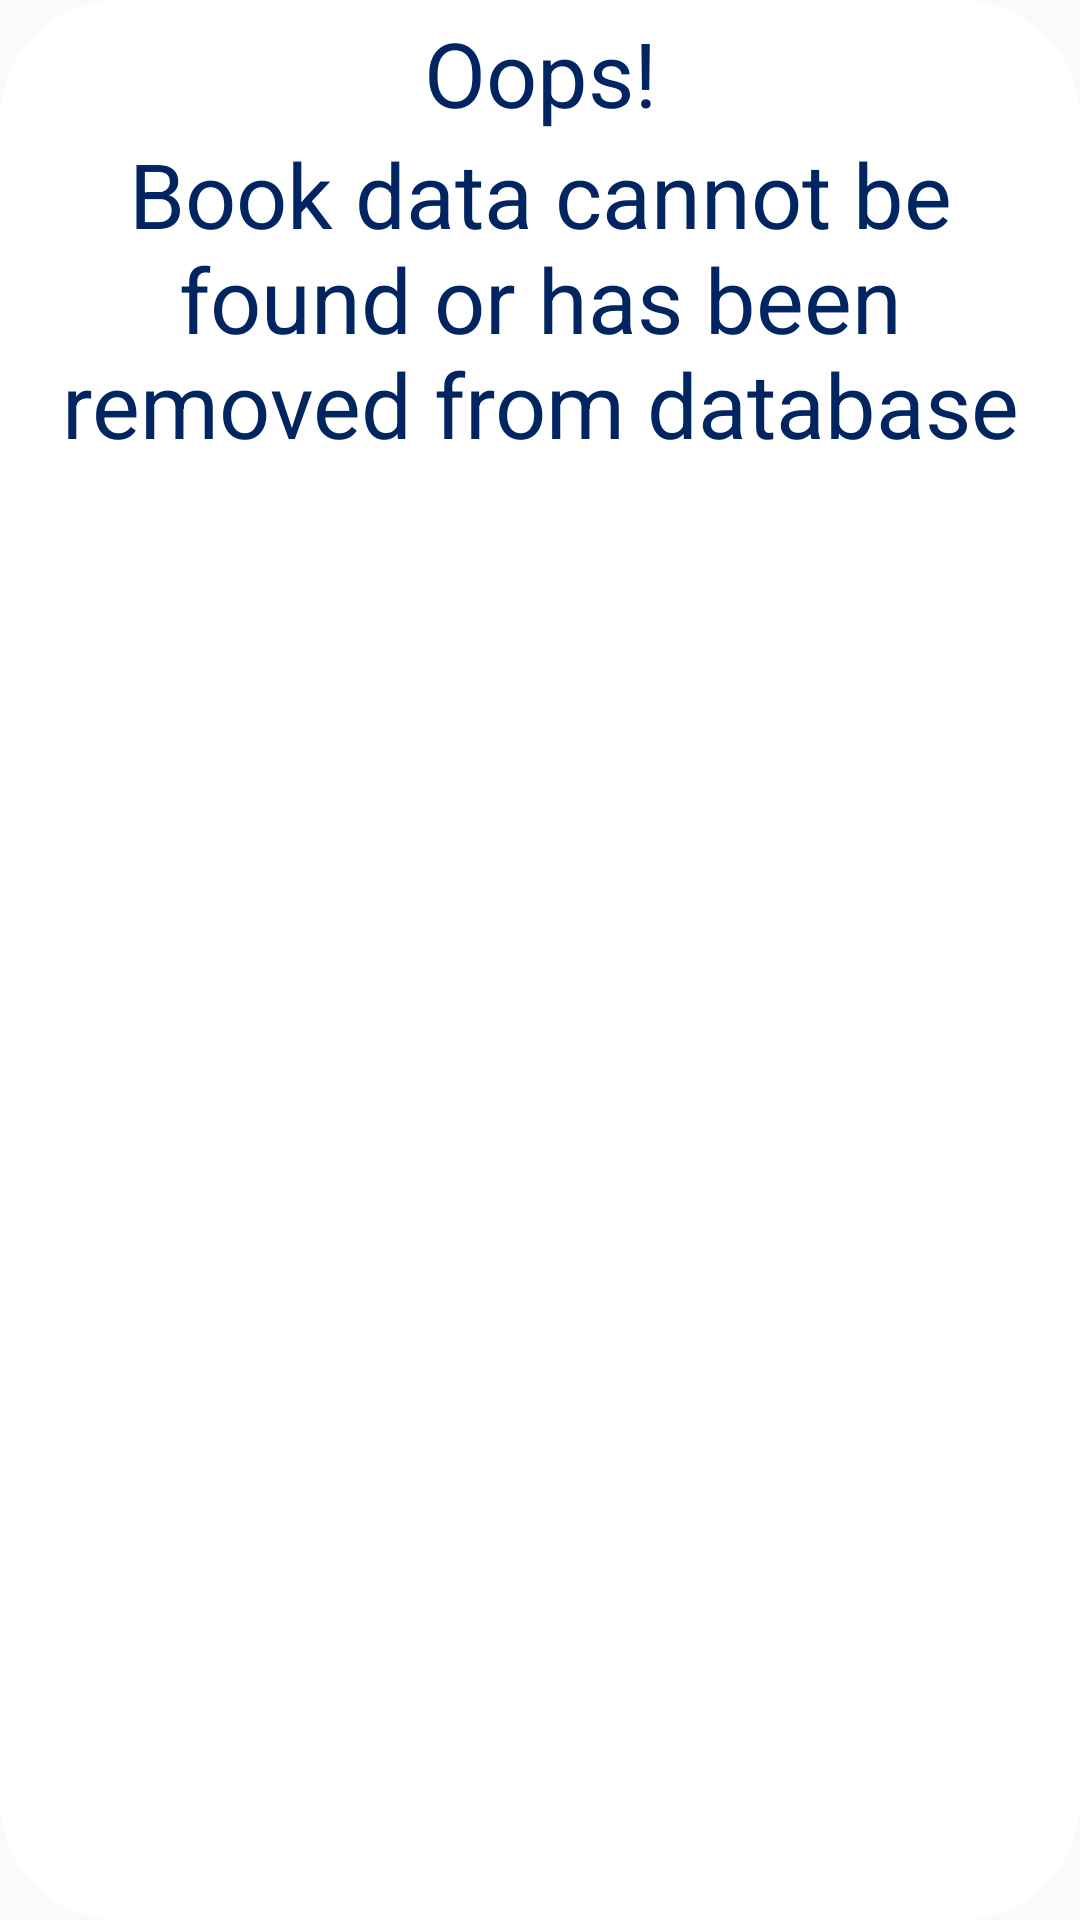

This screen was rendered from an Android layout file. Write that file and the resources it references.
<!-- AndroidManifest.xml: application theme AppTheme -->
<!-- res/layout/oopsdialog.xml -->
<?xml version="1.0" encoding="utf-8"?>
<LinearLayout xmlns:android="http://schemas.android.com/apk/res/android"
    android:orientation="vertical"
    android:layout_width="match_parent"
    android:layout_height="match_parent"
    android:weightSum="100"
    android:background="@layout/popupbckgrnd"

    >
    <TextView
        android:id="@+id/oops"
        android:layout_width="match_parent"
        android:layout_height="wrap_content"
        android:text="Oops!"
        android:textAlignment="center"
        android:textAppearance="@style/TextAppearance.AppCompat.Display1"
        android:textColor="@color/colorPrimaryDark"
        android:textSize="30sp"
        android:visibility="visible" />
    <TextView
        android:id="@+id/title"
        android:layout_width="match_parent"
        android:layout_height="wrap_content"
        android:text="Book data cannot be found or has been removed from database"
        android:textAlignment="center"
        android:textAppearance="@style/TextAppearance.AppCompat.Display1"
        android:textColor="@color/colorPrimaryDark"
        android:textSize="30sp"
        android:visibility="visible" />
    <LinearLayout
        android:orientation="horizontal"
        android:layout_width="match_parent"
        android:layout_height="match_parent"
        >
    <Button
        android:id="@+id/back"
        android:layout_width="match_parent"
        android:layout_height="wrap_content"
        android:layout_gravity="center_horizontal"
        android:layout_marginRight="1dp"
        android:layout_marginLeft="0.5dp"
        android:layout_marginBottom="0.5dp"
        android:layout_weight="0.13"
        android:background="@drawable/buttonpopup"
        android:text="Return to contents"
        android:textColor="@android:color/background_light"
        />


    </LinearLayout>
</LinearLayout>
<!-- res/layout/popupbckgrnd.xml (included above) -->
<?xml version="1.0" encoding="utf-8"?>
<shape xmlns:android="http://schemas.android.com/apk/res/android"
    android:shape="rectangle"
    android:layout_height="wrap_content"
    android:layout_width="wrap_content">

        <solid
            android:color="#ffffff"/>
        <corners
            android:radius="40dp" />
        <padding
            android:left="2dp"
            android:top="4dp"
            android:right="2dp"
            android:bottom="2dp" />


</shape>
<!-- resources referenced by this layout -->
<resources>
  <color name="colorPrimaryDark">#002561</color>
  <style name="AppTheme" parent="Theme.AppCompat.Light.DarkActionBar">
          
          <item name="colorPrimary">@color/colorPrimary</item>
          <item name="colorPrimaryDark">@color/colorPrimaryDark</item>
          <item name="colorAccent">@color/colorAccent</item>
          <item name="android:windowAnimationStyle">@null</item>
      </style>
  <color name="colorPrimary">#002561</color>
  <color name="colorAccent">#303F9F</color>
</resources>
